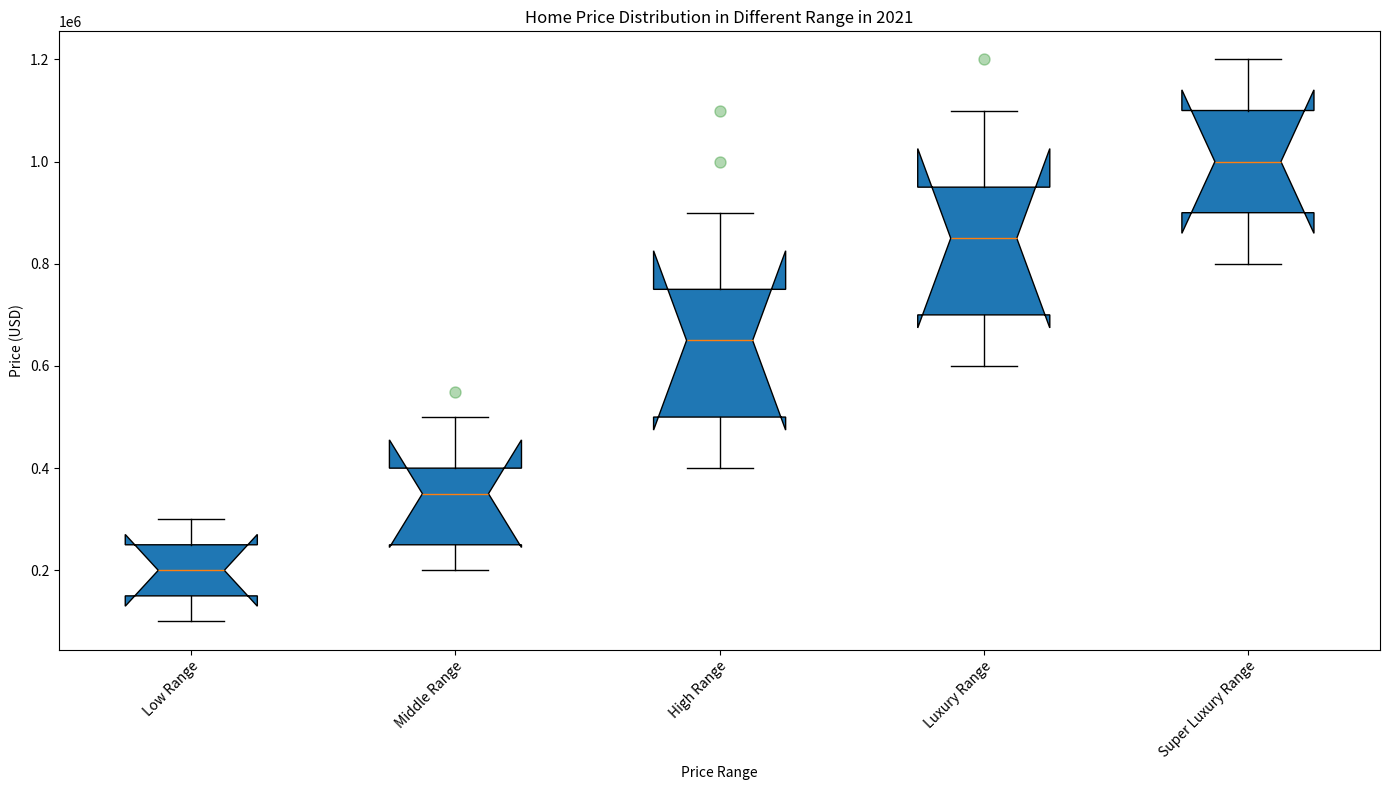

Recreate this plot in Python. (Note: this script raises an exception after producing the figure.)

import matplotlib.pyplot as plt
import numpy as np

# Data
data = [[100000, 150000, 200000, 250000, 300000], [200000, 250000, 350000, 400000, 500000, 550000], [400000, 500000, 650000, 750000, 900000, 1000000, 1100000], [600000, 700000, 850000, 950000, 1100000, 1200000], [800000, 900000, 1000000, 1100000, 1200000]]
outliers = [data[i][5:] if len(data[i]) > 5 else [] for i in range(len(data))]

# Create figure
fig = plt.figure(figsize=(14, 8))

# Create axes
ax = fig.add_subplot(111)

# Plot data
ax.boxplot(np.array([data[i][:5] for i in range(5)]).T, notch=True, patch_artist=True, labels=['Low Range','Middle Range','High Range','Luxury Range','Super Luxury Range'])
for i, outlier in enumerate(outliers):
    if len(outlier) > 0:
        ax.plot([i+1] * len(outlier), outlier, 'go', alpha=0.3, markersize=8)
# Set title
ax.set_title('Home Price Distribution in Different Range in 2021')

# Set x and y axis labels
ax.set_xlabel('Price Range')
ax.set_ylabel('Price (USD)')

# Rotate x-axis labels
plt.setp(ax.get_xticklabels(), rotation=45, ha="right", rotation_mode="anchor")

# Resize image
plt.tight_layout()

# Save fig
plt.savefig('/cpfs01/user/yehancheng/workspace/datasets/SimChartV2/demo/box/png/22.png')

# Clear figure
plt.clf()
